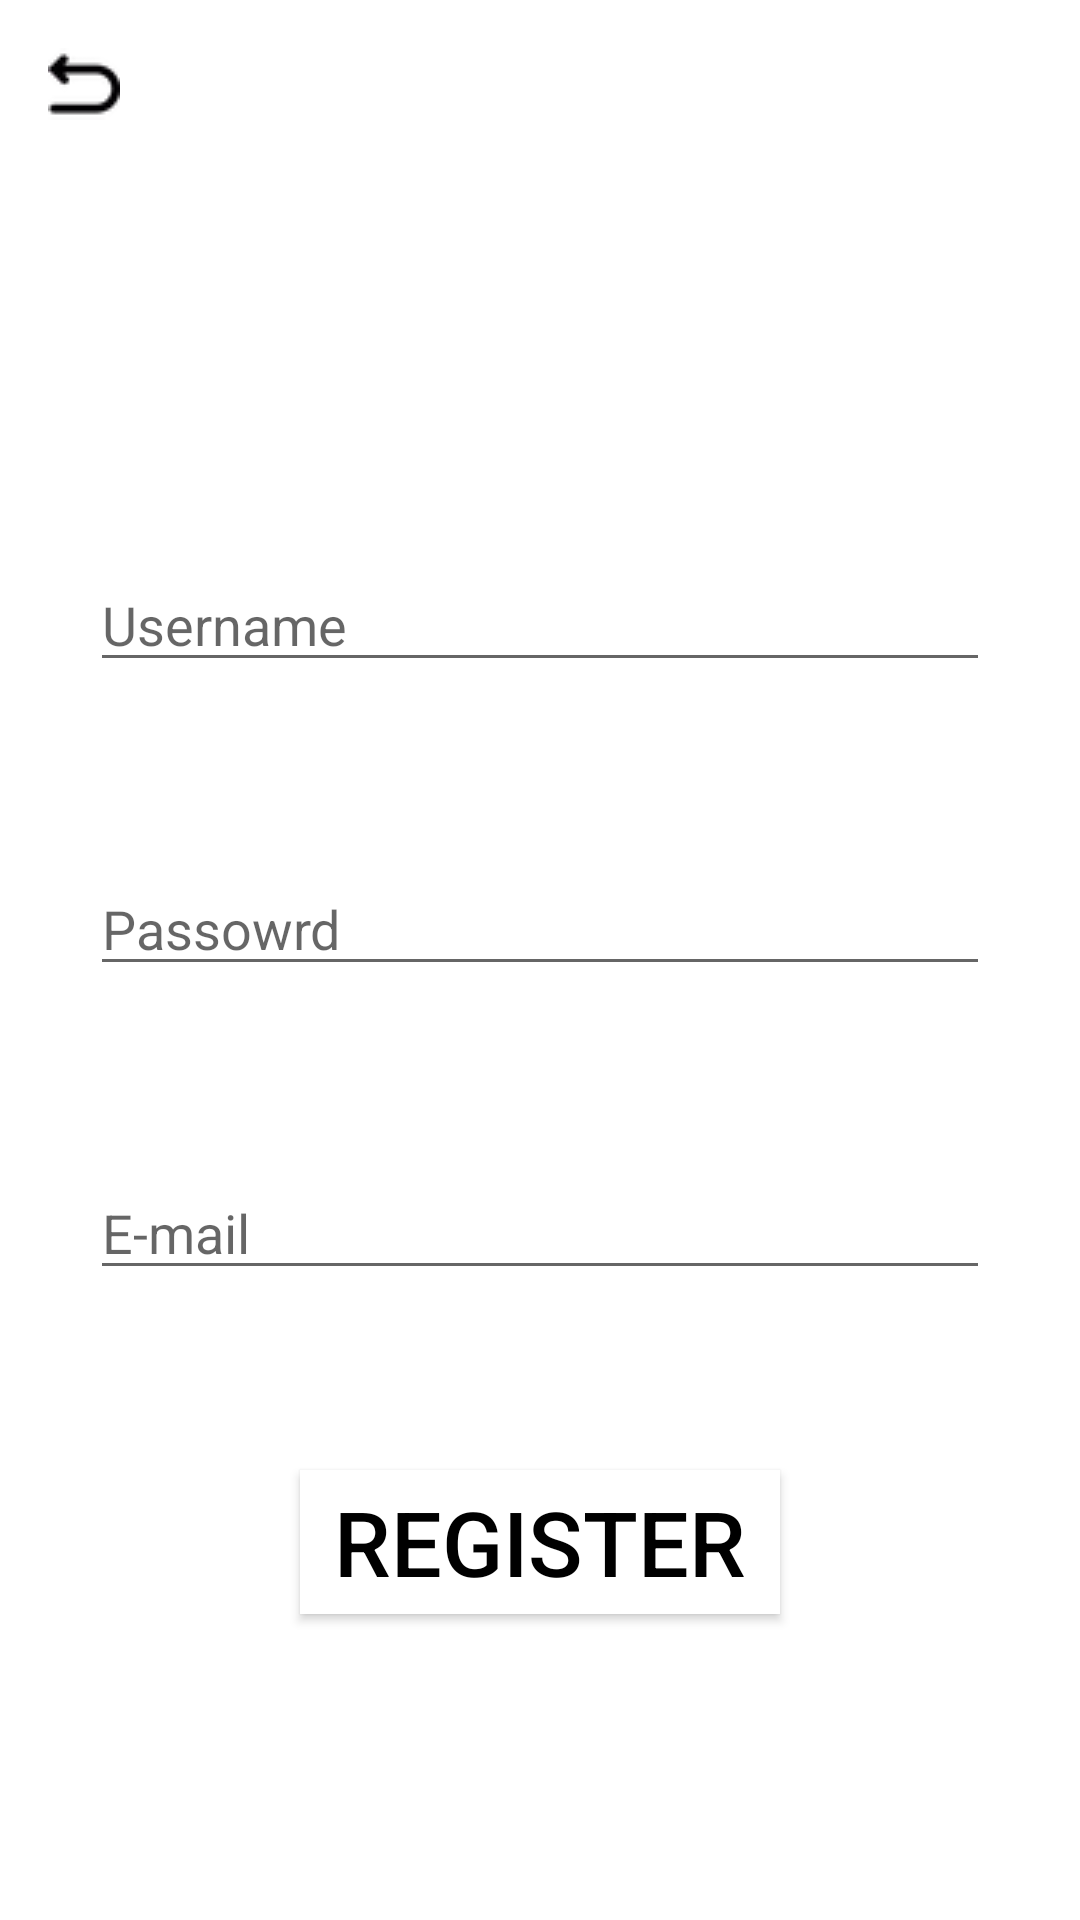

Write the Android layout XML for this screen, with the resource values it uses.
<!-- AndroidManifest.xml: application theme Theme.ProiectAndroidLivescore -->
<!-- res/layout/activity_register.xml -->
<?xml version="1.0" encoding="utf-8"?>
<LinearLayout xmlns:android="http://schemas.android.com/apk/res/android"
    xmlns:app="http://schemas.android.com/apk/res-auto"
    xmlns:tools="http://schemas.android.com/tools"
    android:layout_width="match_parent"
    android:layout_height="match_parent"
    tools:context=".register"
    android:background="@drawable/login_background"
    android:orientation="vertical">


    <androidx.appcompat.widget.Toolbar
        android:layout_width="match_parent"
        android:layout_height="wrap_content"
        style = "@style/white">
        <ImageButton
            android:id="@+id/back_arrow_register"
            android:layout_width="wrap_content"
            android:layout_height="wrap_content"
            android:src="@drawable/back_arrow"
            android:background="@null"
            />

    </androidx.appcompat.widget.Toolbar>

<Space
    android:layout_width="match_parent"
    android:layout_height="100dp"/>

    <EditText
        android:id = "@+id/username_register"
        android:layout_width = "match_parent"
        android:layout_height = "wrap_content"
        android:hint = "@string/username"
        android:layout_margin="30dp"
        android:textColor="@color/black"/>

    <EditText
        android:id = "@+id/password_register"
        android:layout_width = "match_parent"
        android:layout_height = "wrap_content"
        android:inputType = "textPassword"
        android:layout_margin="30dp"
        android:hint = "@string/password0"
        android:textColor="@color/black"
        />
    <EditText
        android:id = "@+id/email_register"
        android:layout_width = "match_parent"
        android:layout_height = "wrap_content"
        android:layout_margin="30dp"
        android:hint = "@string/email_register"
        android:textColor="@color/black"
        />
    <androidx.appcompat.widget.AppCompatButton
        android:id="@+id/register_button"
        android:layout_width="match_parent"
        android:layout_height="wrap_content"
        android:layout_marginVertical="30dp"
        android:layout_marginHorizontal="100dp"
        android:text="@string/register_button"
        android:textSize="30dp"

        style="@style/white"
        />



</LinearLayout>
<!-- resources referenced by this layout -->
<resources>
  <color name="black">#FF000000</color>
  <!-- drawable back_arrow: png bitmap (drawable, 540 bytes) -->
  <string name="email_register">E-mail</string>
  <string name="password0">Passowrd</string>
  <string name="register_button">Register</string>
  <string name="username">Username</string>
  <style name="white">
          <item name="android:background">@color/white</item>
          <item name="android:textAlignment">center</item>
          <item name="android:textColor">@color/black</item>
      </style>
  <style name="Theme.ProiectAndroidLivescore" parent="Theme.MaterialComponents.DayNight.NoActionBar">
          
          <item name="colorPrimary">@color/purple_500</item>
          <item name="colorPrimaryVariant">@color/purple_700</item>
          <item name="colorOnPrimary">@color/white</item>
          
          <item name="colorSecondary">@color/teal_200</item>
          <item name="colorSecondaryVariant">@color/teal_700</item>
          <item name="colorOnSecondary">@color/black</item>
          
          <item name="android:statusBarColor" tools:targetApi="l">?attr/colorPrimaryVariant</item>
          
      </style>
  <color name="white">#FFFFFFFF</color>
  <color name="purple_500">#FF6200EE</color>
  <color name="purple_700">#FF3700B3</color>
  <color name="teal_200">#FF03DAC5</color>
  <color name="teal_700">#FF018786</color>
</resources>
